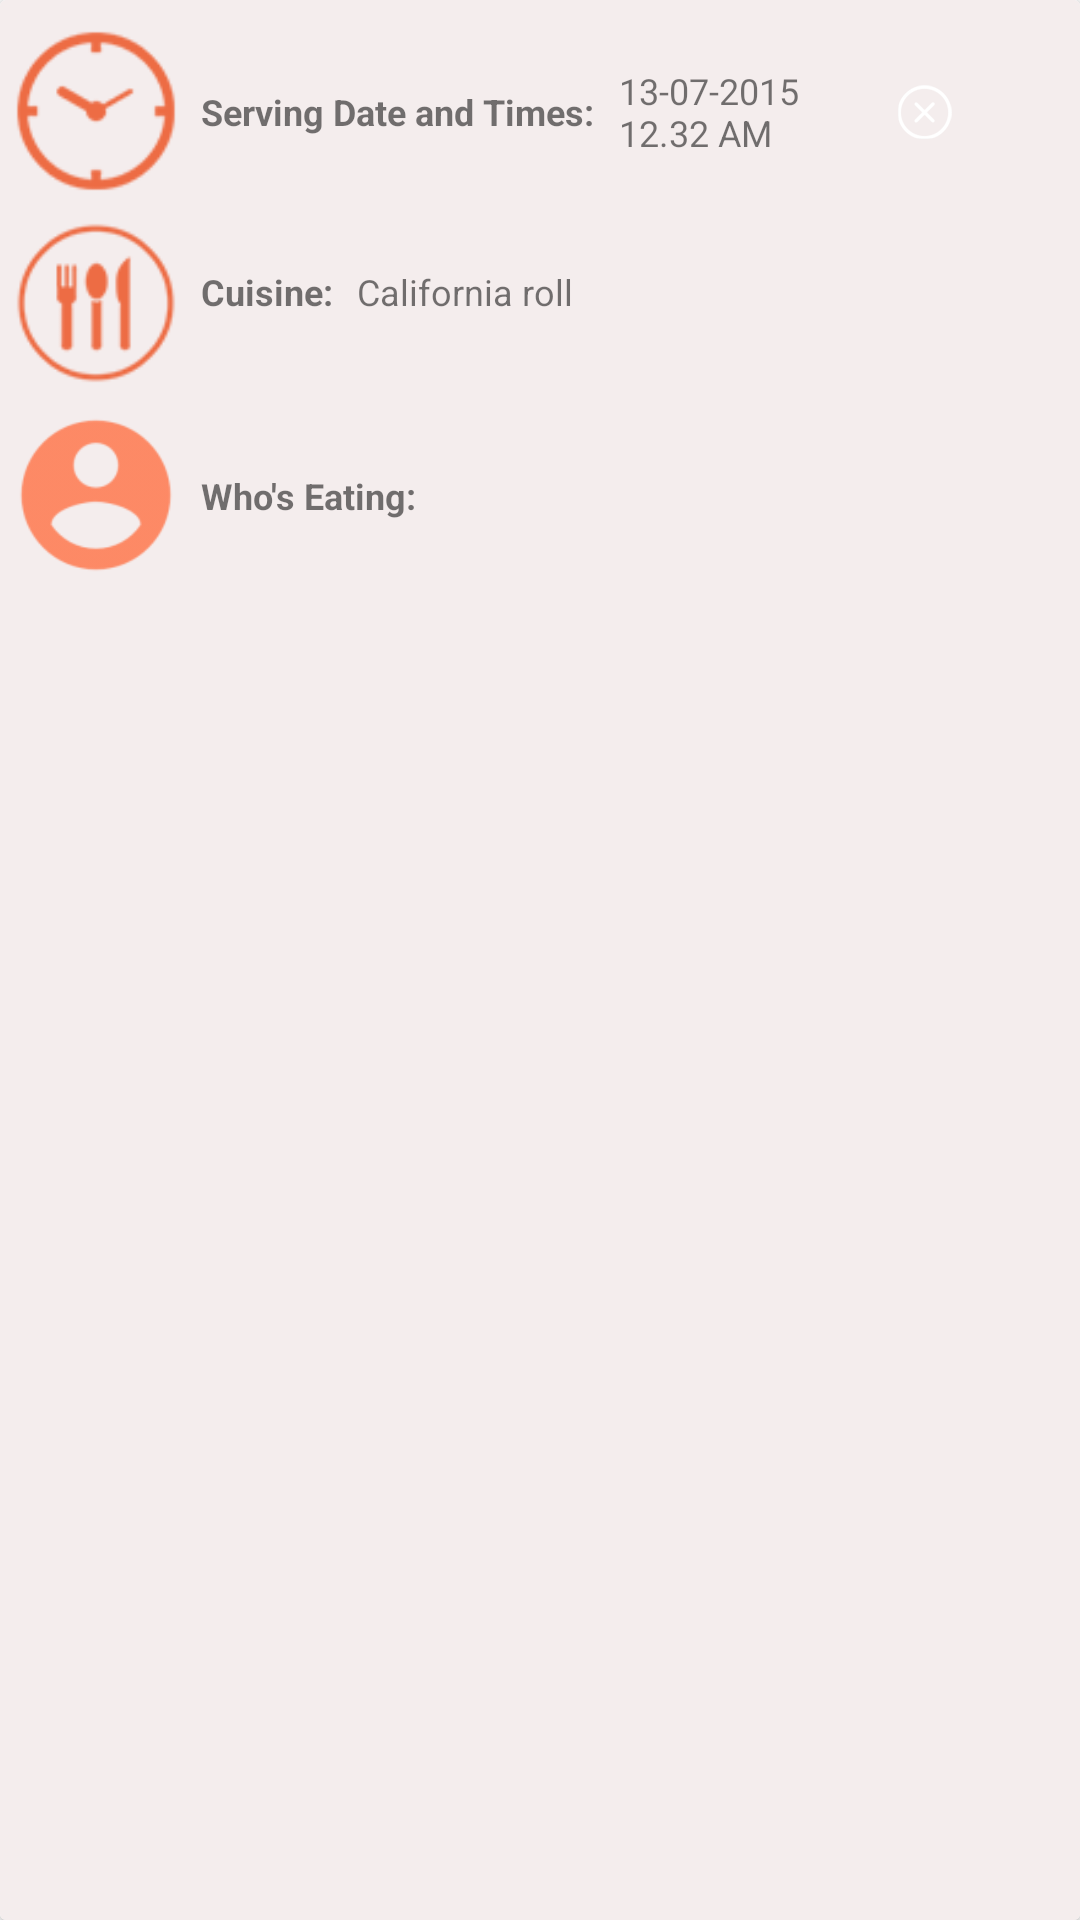

Reconstruct the res/layout file that produces this screen, plus the resources it refers to.
<!-- AndroidManifest.xml: application theme Theme.MyProject2 -->
<!-- res/layout/parent_layout.xml -->
<?xml version="1.0" encoding="utf-8"?>
<androidx.cardview.widget.CardView xmlns:android="http://schemas.android.com/apk/res/android"
    xmlns:app="http://schemas.android.com/apk/res-auto"
    xmlns:tools="http://schemas.android.com/tools"
    android:layout_width="match_parent"
    android:layout_height="wrap_content"
    android:layout_marginBottom="15dp">

    <androidx.constraintlayout.widget.ConstraintLayout
        android:background="#F4EDED"
        android:layout_width="match_parent"
        android:layout_height="match_parent">


        <ImageView
            android:id="@+id/imageView"
            android:layout_width="54dp"
            android:layout_height="54dp"
            android:layout_marginStart="5dp"
            android:layout_marginTop="10dp"
            android:contentDescription="@string/date"
            app:layout_constraintStart_toStartOf="parent"
            app:layout_constraintTop_toTopOf="parent"
            android:src="@drawable/ic_upload_date_and_time"/>

        <TextView
            android:id="@+id/textView"
            android:layout_width="wrap_content"
            android:layout_height="wrap_content"
            android:text="@string/serving_date_and_times"
            android:textSize="12sp"
            android:textStyle="bold"
            android:layout_marginStart="8dp"
            app:layout_constraintBottom_toBottomOf="@+id/imageView"
            app:layout_constraintStart_toEndOf="@+id/imageView"
            app:layout_constraintTop_toTopOf="@+id/imageView" />

        <TextView
            android:id="@+id/date"
            android:layout_width="92dp"
            android:layout_height="wrap_content"
            android:text="@string/_13_07_2015_12_32_am"
            android:textSize="12sp"
            android:layout_marginStart="8dp"
            app:layout_constraintBottom_toBottomOf="@+id/textView"
            app:layout_constraintStart_toEndOf="@+id/textView"
            app:layout_constraintTop_toTopOf="@+id/textView" />

        <ImageView
            android:id="@+id/imageView2"
            android:layout_width="20dp"
            android:layout_height="20dp"
            android:layout_marginEnd="16dp"
            app:layout_constraintBottom_toBottomOf="@+id/date"
            app:layout_constraintStart_toEndOf="@+id/date"
            app:layout_constraintTop_toTopOf="@+id/date"
            app:srcCompat="@drawable/ic_header_close" />

        <ImageView
            android:id="@+id/imageView3"
            android:layout_width="54dp"
            android:layout_height="54dp"
            android:layout_marginStart="5dp"
            android:layout_marginTop="10dp"
            android:contentDescription="@string/cuisine"
            app:layout_constraintStart_toStartOf="parent"
            app:layout_constraintTop_toBottomOf="@+id/imageView"
            app:srcCompat="@drawable/ic_upload_cuisine" />

        <TextView
            android:id="@+id/textView3"
            android:layout_width="wrap_content"
            android:layout_height="wrap_content"
            android:layout_marginStart="8dp"
            android:text="@string/cuisine"
            android:textSize="12sp"
            android:textStyle="bold"
            app:layout_constraintBottom_toBottomOf="@+id/imageView3"
            app:layout_constraintStart_toEndOf="@+id/imageView3"
            app:layout_constraintTop_toTopOf="@+id/imageView3"
            app:layout_constraintVertical_bias="0.4" />

        <TextView
            android:id="@+id/name"
            android:layout_width="wrap_content"
            android:layout_height="wrap_content"
            android:text="California roll"
            android:layout_marginStart="8dp"
            android:textSize="12sp"
            app:layout_constraintBottom_toBottomOf="@+id/textView3"
            app:layout_constraintStart_toEndOf="@+id/textView3"
            app:layout_constraintTop_toTopOf="@+id/textView3" />

        <ImageView
            android:id="@+id/imageView4"
            android:layout_width="54dp"
            android:layout_height="54dp"
            android:layout_marginStart="5dp"
            android:layout_marginTop="10dp"
            android:contentDescription="@string/who_s_eating"
            app:layout_constraintStart_toStartOf="parent"
            app:layout_constraintTop_toBottomOf="@+id/imageView3"
            app:srcCompat="@drawable/ic_action" />

        <TextView
            android:id="@+id/textView5"
            android:layout_width="wrap_content"
            android:layout_height="wrap_content"
            android:text="@string/who_s_eating"
            android:layout_marginStart="8dp"
            android:textSize="12sp"
            android:textStyle="bold"
            app:layout_constraintBottom_toBottomOf="@+id/imageView4"
            app:layout_constraintStart_toEndOf="@+id/imageView4"
            app:layout_constraintTop_toTopOf="@+id/imageView4" />

        <androidx.recyclerview.widget.RecyclerView
            android:id="@+id/recyclerView"
            android:layout_width="match_parent"
            android:layout_height="wrap_content"
            android:layout_marginTop="10dp"
            android:orientation="horizontal"
            app:layoutManager="androidx.recyclerview.widget.LinearLayoutManager"
            app:layout_constraintEnd_toEndOf="parent"
            app:layout_constraintStart_toStartOf="parent"
            app:layout_constraintTop_toBottomOf="@+id/imageView4"
            tools:listitem="@layout/child_layout" />
    </androidx.constraintlayout.widget.ConstraintLayout>


</androidx.cardview.widget.CardView>
<!-- res/layout/child_layout.xml (included above) -->
<?xml version="1.0" encoding="utf-8"?>
<androidx.constraintlayout.widget.ConstraintLayout xmlns:android="http://schemas.android.com/apk/res/android"
    xmlns:app="http://schemas.android.com/apk/res-auto"
    xmlns:tools="http://schemas.android.com/tools"
    android:layout_width="wrap_content"
    android:layout_height="wrap_content">


    <com.makeramen.roundedimageview.RoundedImageView
        android:id="@+id/image"
        android:layout_marginStart="12dp"
        android:layout_width="70dp"
        android:layout_height="70dp"
        app:riv_oval="true"
        android:scaleType="centerCrop"
        app:layout_constraintEnd_toEndOf="parent"
        app:layout_constraintStart_toStartOf="parent"
        app:layout_constraintTop_toTopOf="parent"
        android:src="@drawable/a1"/>

    <TextView
        android:id="@+id/person"
        android:layout_width="wrap_content"
        android:layout_height="wrap_content"
        android:layout_marginTop="10dp"
        android:text="@string/selena"
        android:textSize="15sp"
        app:layout_constraintBottom_toBottomOf="parent"
        app:layout_constraintEnd_toEndOf="@+id/image"
        app:layout_constraintHorizontal_bias="0.497"
        app:layout_constraintStart_toStartOf="@+id/image"
        app:layout_constraintTop_toBottomOf="@+id/image" />
</androidx.constraintlayout.widget.ConstraintLayout>
<!-- resources referenced by this layout -->
<resources>
  <!-- drawable a1: jpeg bitmap (drawable, 26740 bytes) -->
  <!-- drawable ic_action: png bitmap (drawable, 2429 bytes) -->
  <!-- drawable ic_header_close: webp bitmap (drawable, 1148 bytes) -->
  <!-- drawable ic_upload_cuisine: png bitmap (drawable, 3058 bytes) -->
  <!-- drawable ic_upload_date_and_time: png bitmap (drawable, 3059 bytes) -->
  <string name="_13_07_2015_12_32_am">13-07-2015 12.32 AM</string>
  <string name="cuisine">Cuisine:</string>
  <string name="date">date</string>
  <string name="selena">Selena</string>
  <string name="serving_date_and_times">Serving Date and Times:</string>
  <string name="who_s_eating">Who\'s Eating:</string>
  <style name="Theme.MyProject2" parent="Theme.MaterialComponents.DayNight.DarkActionBar">
          
          <item name="colorPrimary">#E45C31</item>
          <item name="colorPrimaryVariant">#E45C31</item>
          <item name="colorOnPrimary">@color/white</item>
          
          <item name="colorSecondary">@color/teal_200</item>
          <item name="colorSecondaryVariant">@color/teal_700</item>
          <item name="colorOnSecondary">@color/black</item>
          
          <item name="android:statusBarColor">?attr/colorPrimaryVariant</item>
          
      </style>
  <!-- not gathered from this repository: default colours our renderer supplied (Android Studio template values) -->
  <color name="teal_200">#FF03DAC5</color>
  <color name="teal_700">#FF018786</color>
  <color name="black">#FF000000</color>
  <color name="white">#FFFFFFFF</color>
</resources>
